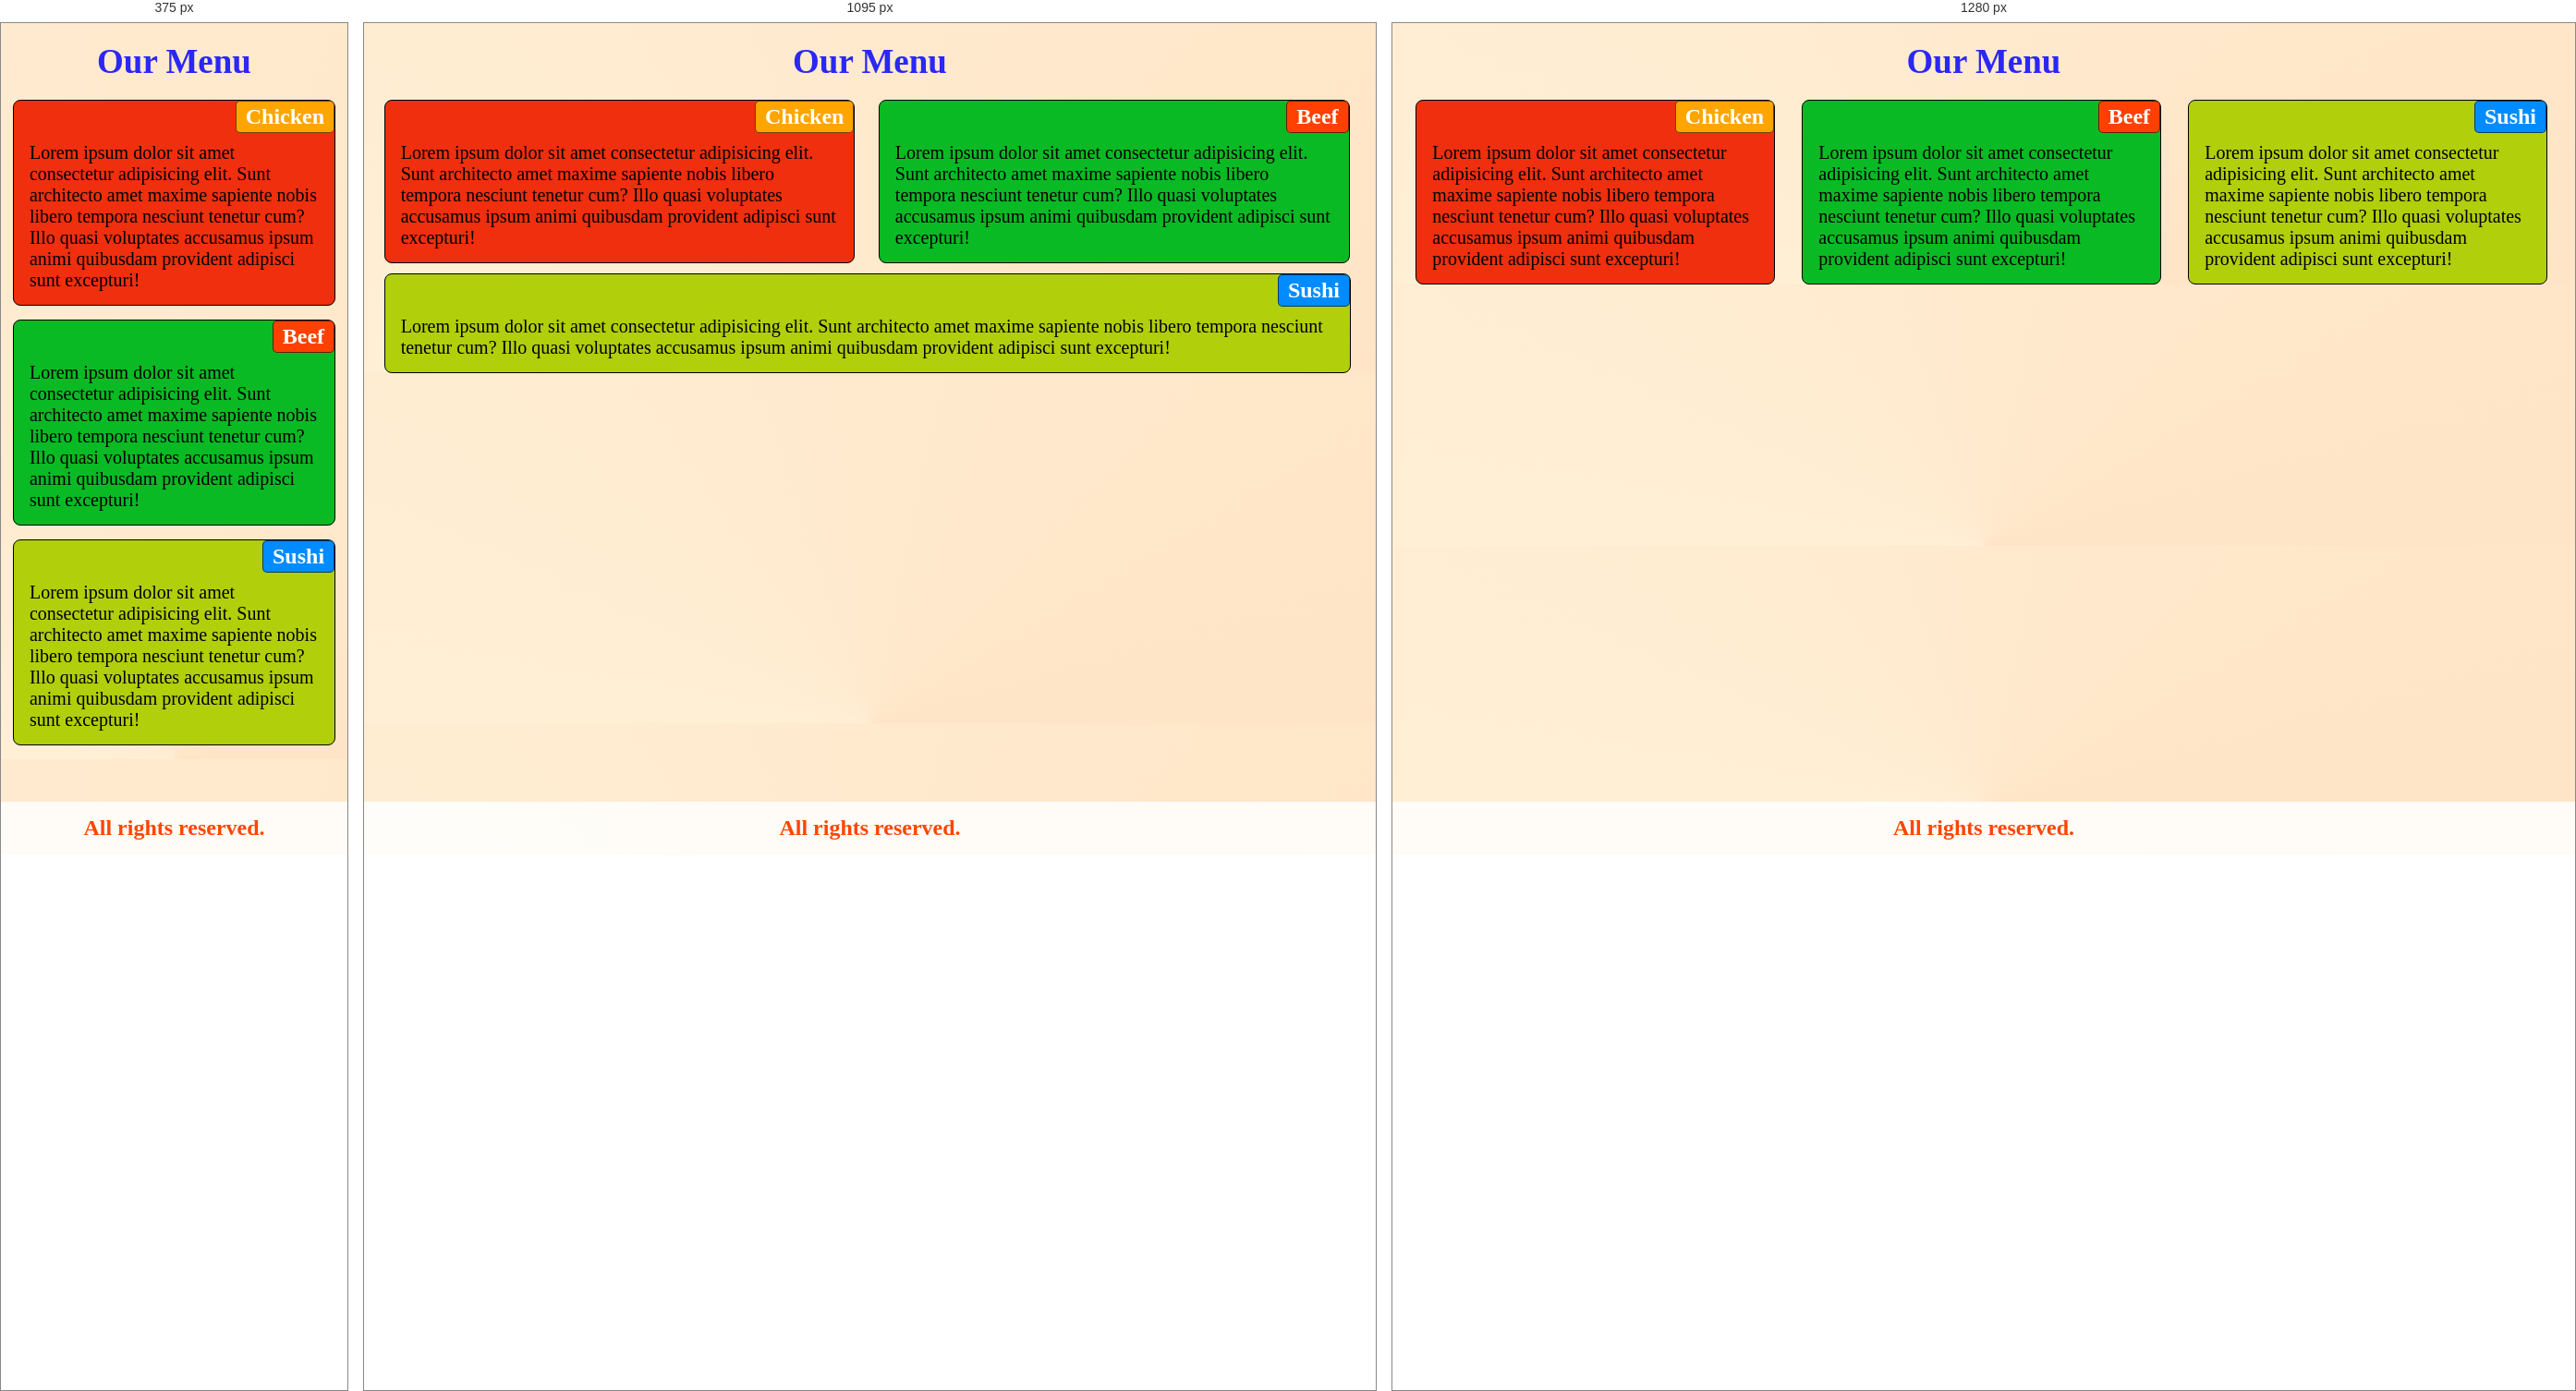
Rendered at 375 px, 1095 px and 1280 px, left to right.

<!-- file: index.html -->
<!DOCTYPE html>
<html lang="en">
<head>
    <meta charset="UTF-8">
    <meta name="viewport" content="width=device-width, initial-scale=1.0">
    <title>Our Menu</title>
    <link rel="stylesheet" href="style.css">
</head>
<body>
    <h1>Our Menu</h1>
    <div>
        <section class="section1">
          <h2>Chicken</h2>
          <p>Lorem ipsum dolor sit amet consectetur adipisicing elit. Sunt architecto amet maxime sapiente nobis libero tempora nesciunt tenetur cum? Illo quasi voluptates accusamus ipsum animi quibusdam provident adipisci sunt excepturi!
          </p>
        </section>
        <section class="section2">
            <h2>Beef</h2>
            <p>Lorem ipsum dolor sit amet consectetur adipisicing elit. Sunt architecto amet maxime sapiente nobis libero tempora nesciunt tenetur cum? Illo quasi voluptates accusamus ipsum animi quibusdam provident adipisci sunt excepturi!
            </p>
          </section>
          <section class="section3">
            <h2>Sushi</h2>
            <p>Lorem ipsum dolor sit amet consectetur adipisicing elit. Sunt architecto amet maxime sapiente nobis libero tempora nesciunt tenetur cum? Illo quasi voluptates accusamus ipsum animi quibusdam provident adipisci sunt excepturi!
            </p>
          </section>
      </div>
      <footer>All rights reserved.</footer>
      
</body>
</html>

/* @media block from style.css */
@media (min-width: 1200px) {
    .section1,
    .section2,
    .section3 {
        width: 31%;
        display: inline-block;
        margin: 0 1%;
    }
}

/* @media block from style.css */
@media (min-width: 992px) and (max-width: 1199px) {
    .section1,
    .section2 {
        width: 47.5%; 
        display: inline-block;
        margin: 0 1% 1%;
    }
    .section3 {
        width: 97.5%; 
        display: inline-block;
        margin: 0 1%; 
    }
}